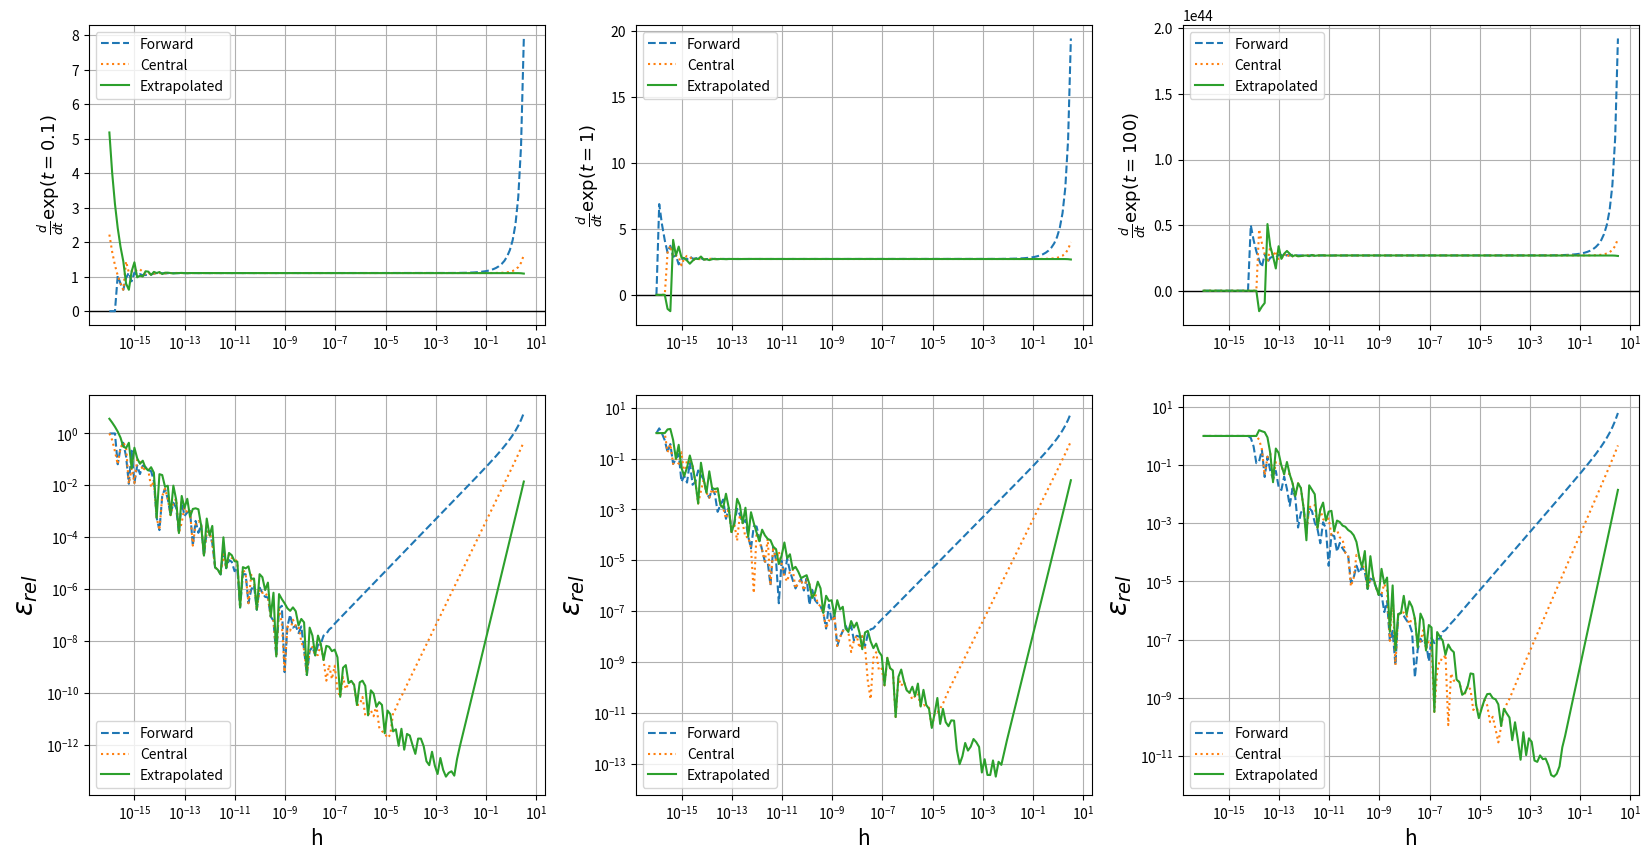

This chart was generated by the following Python code:
import numpy as np
import matplotlib.pyplot as plt

def dexp_true(t):
    return np.exp(t)

def fd_exp(t, h):
    derivative = (np.exp(t+h) - np.exp(t))/h
    return derivative

def cd_exp(t, h):
    derivative = (np.exp(t + h/2) - np.exp(t - h/2)) / h
    return derivative

def ed_exp(t, h):
    derivative = (8*(np.exp(t+h/4)-np.exp(t-h/4)) - (np.exp(t+h/2)-np.exp(t-h/2)))/3/h
    return derivative

def rel_error(approx, true):
    return np.abs((approx - true)/true)


t_values = [0.1, 1, 100]

fig, axes = plt.subplots(2, 3, gridspec_kw={'height_ratios': [1.5, 2]}, figsize=(20, 10))

for i, t in enumerate(t_values): 
    true_val = dexp_true(t)
    h_values, fd_vals, cd_vals, ed_vals = [], [], [], []
    fd_errs, cd_errs, ed_errs = [], [], []
    
    h = 1.0
    
    for h in np.logspace(-16, 0.5, 150): # machine precision for a 64-bit float,
        h_values.append(h)
        fd_vals.append(fd_exp(t, h))
        cd_vals.append(cd_exp(t, h))
        ed_vals.append(ed_exp(t, h))
        
        fd_errs.append(rel_error(fd_exp(t, h), true_val))
        cd_errs.append(rel_error(cd_exp(t, h), true_val))
        ed_errs.append(rel_error(ed_exp(t, h), true_val))
        
        h = h/2
    
    h_values = np.array(h_values)
    fd_vals = np.array(fd_vals)
    cd_vals = np.array(cd_vals)
    ed_vals = np.array(ed_vals)
    
    fd_errs = np.array(fd_errs)
    cd_errs = np.array(cd_errs)
    ed_errs = np.array(ed_errs)
    

    # top row
    ax_top = axes[0, i]
    ax_top.xaxis.grid(True)
    ax_top.yaxis.grid(True)
    ax_top.axhline(0, color="black", lw=1, linestyle="-")
    ax_top.plot(h_values, fd_vals, '--', label='Forward')
    ax_top.plot(h_values, cd_vals, ':', label='Central')
    ax_top.plot(h_values, ed_vals, '-', label='Extrapolated')
    ax_top.set_xscale('log')
    #ax_top.set_xlabel('h', fontsize=15)
    ax_top.set_ylabel(f"$\\frac{{d}}{{dt}} \\exp(t={t})$", fontsize=13)
    ax_top.legend()
    
    # bottom row
    ax_bot = axes[1, i]
    ax_bot.xaxis.grid(True)
    ax_bot.yaxis.grid(True)
    ax_bot.plot(h_values, fd_errs, '--', label='Forward')
    ax_bot.plot(h_values, cd_errs, ':', label='Central')
    ax_bot.plot(h_values, ed_errs, '-', label='Extrapolated')
    ax_bot.set_xscale('log')
    ax_bot.set_yscale('log')
    ax_bot.set_xlabel('h', fontsize=15)
    ax_bot.set_ylabel(r'$\varepsilon_{rel}$', fontsize=20)
    ax_bot.legend()

plt.savefig("exp_plots.png", dpi=300)